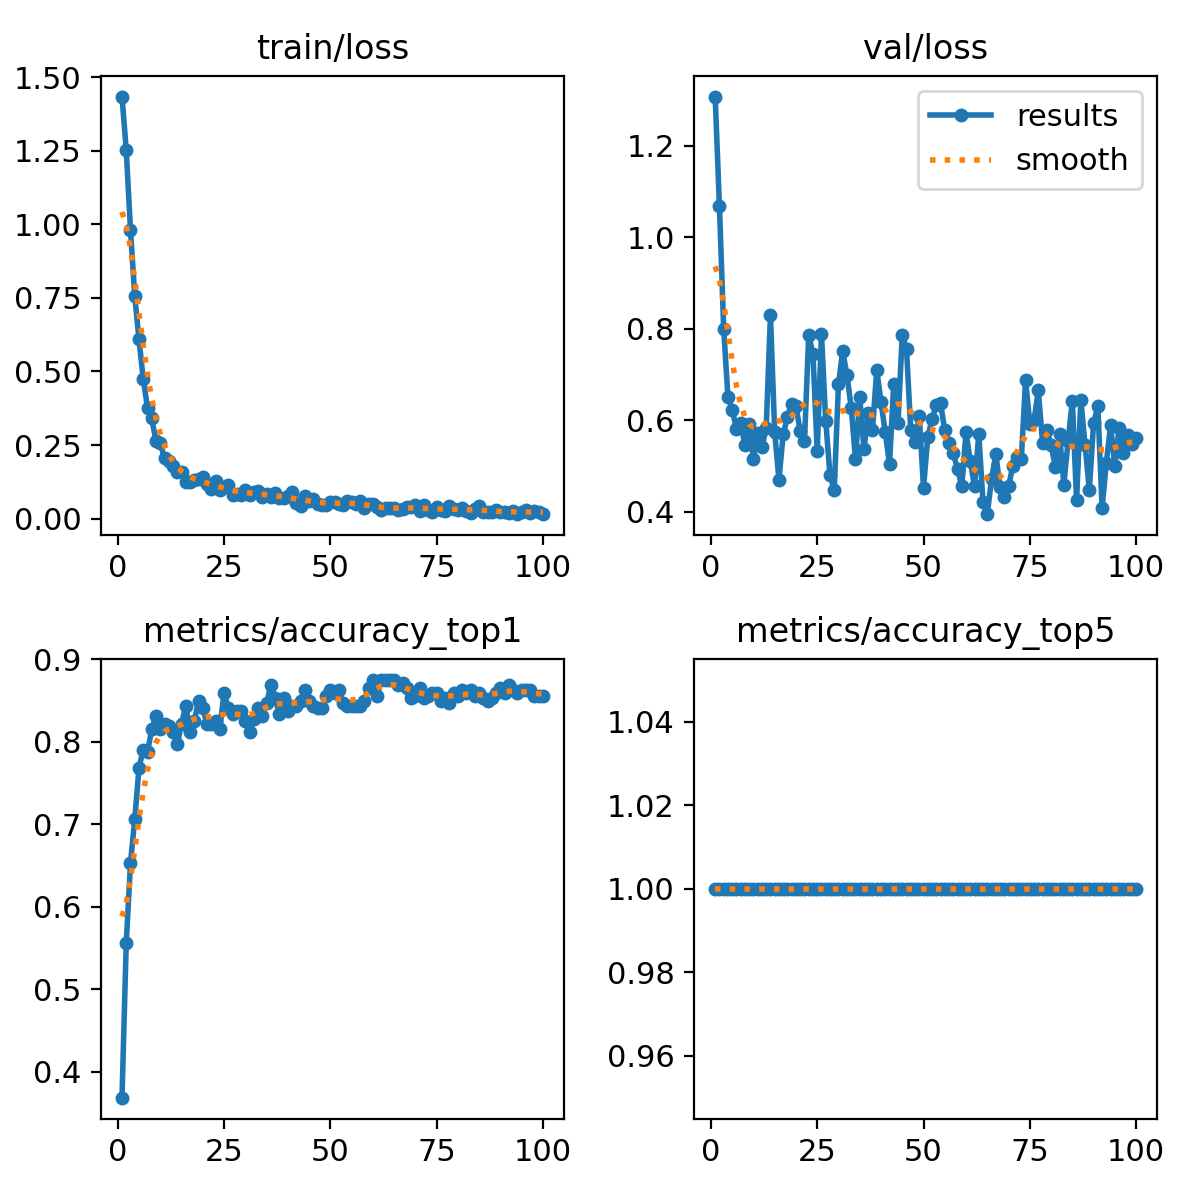

Values plotted in this chart, from the file beside it:
epoch, time, train/loss, metrics/accuracy_top1, metrics/accuracy_top5, val/loss, lr/pg0, lr/pg1, lr/pg2
1, 2.161, 1.434, 0.3688, 1, 1.308, 8.75e-05, 8.75e-05, 8.75e-05
2, 2.857, 1.253, 0.5563, 1, 1.069, 0.0001856, 0.0001856, 0.0001856
3, 3.792, 0.9808, 0.6531, 1, 0.8003, 0.0002818, 0.0002818, 0.0002818
4, 4.703, 0.7565, 0.7063, 1, 0.6519, 0.000376, 0.000376, 0.000376
5, 5.705, 0.6088, 0.7688, 1, 0.6235, 0.0004682, 0.0004682, 0.0004682
6, 6.579, 0.4738, 0.7906, 1, 0.581, 0.0005584, 0.0005584, 0.0005584
7, 7.468, 0.3767, 0.7875, 1, 0.5947, 0.0006467, 0.0006467, 0.0006467
8, 8.451, 0.3406, 0.8156, 1, 0.5459, 0.0007329, 0.0007329, 0.0007329
9, 9.47, 0.2623, 0.8313, 1, 0.5916, 0.0008172, 0.0008172, 0.0008172
10, 10.56, 0.257, 0.8156, 1, 0.516, 0.0008995, 0.0008995, 0.0008995
11, 11.44, 0.2046, 0.8219, 1, 0.5715, 0.0009798, 0.0009798, 0.0009798
12, 12.4, 0.1946, 0.8187, 1, 0.5415, 0.001058, 0.001058, 0.001058
13, 13.39, 0.1797, 0.8125, 1, 0.5837, 0.001102, 0.001102, 0.001102
14, 14.41, 0.1585, 0.7969, 1, 0.8298, 0.001089, 0.001089, 0.001089
15, 15.62, 0.159, 0.8219, 1, 0.574, 0.001077, 0.001077, 0.001077
16, 16.45, 0.124, 0.8438, 1, 0.4702, 0.001064, 0.001064, 0.001064
17, 17.43, 0.1234, 0.8125, 1, 0.5702, 0.001052, 0.001052, 0.001052
18, 18.26, 0.1325, 0.825, 1, 0.6069, 0.00104, 0.00104, 0.00104
19, 19.34, 0.1356, 0.85, 1, 0.6367, 0.001027, 0.001027, 0.001027
20, 20.24, 0.1416, 0.8406, 1, 0.6316, 0.001015, 0.001015, 0.001015
21, 21.24, 0.1176, 0.8219, 1, 0.5759, 0.001002, 0.001002, 0.001002
22, 22.2, 0.09923, 0.8219, 1, 0.5542, 0.0009901, 0.0009901, 0.0009901
23, 23.07, 0.127, 0.825, 1, 0.7866, 0.0009778, 0.0009778, 0.0009778
24, 24.13, 0.09811, 0.8156, 1, 0.7451, 0.0009654, 0.0009654, 0.0009654
25, 25.05, 0.1069, 0.8594, 1, 0.5326, 0.000953, 0.000953, 0.000953
26, 26.02, 0.1133, 0.8406, 1, 0.7888, 0.0009406, 0.0009406, 0.0009406
27, 27.22, 0.07908, 0.8344, 1, 0.5988, 0.0009283, 0.0009283, 0.0009283
28, 28.23, 0.08457, 0.8375, 1, 0.4808, 0.0009159, 0.0009159, 0.0009159
29, 29.1, 0.08004, 0.8375, 1, 0.4475, 0.0009035, 0.0009035, 0.0009035
30, 30.25, 0.09725, 0.825, 1, 0.6802, 0.0008911, 0.0008911, 0.0008911
31, 31.24, 0.08113, 0.8125, 1, 0.751, 0.0008787, 0.0008787, 0.0008787
32, 32.2, 0.09207, 0.8281, 1, 0.6985, 0.0008664, 0.0008664, 0.0008664
33, 33.11, 0.09472, 0.8406, 1, 0.6279, 0.000854, 0.000854, 0.000854
34, 34.1, 0.07398, 0.8313, 1, 0.515, 0.0008416, 0.0008416, 0.0008416
35, 34.97, 0.08422, 0.8469, 1, 0.6509, 0.0008293, 0.0008293, 0.0008293
36, 36.02, 0.07272, 0.8688, 1, 0.5373, 0.0008169, 0.0008169, 0.0008169
37, 36.94, 0.08794, 0.8531, 1, 0.6167, 0.0008045, 0.0008045, 0.0008045
38, 38.02, 0.06876, 0.8344, 1, 0.5796, 0.0007921, 0.0007921, 0.0007921
39, 38.91, 0.07043, 0.8531, 1, 0.7102, 0.0007797, 0.0007797, 0.0007797
40, 39.79, 0.07554, 0.8375, 1, 0.6409, 0.0007674, 0.0007674, 0.0007674
41, 40.7, 0.08954, 0.8438, 1, 0.574, 0.000755, 0.000755, 0.000755
42, 41.61, 0.05409, 0.8438, 1, 0.5044, 0.0007426, 0.0007426, 0.0007426
43, 42.54, 0.04365, 0.85, 1, 0.6804, 0.0007302, 0.0007302, 0.0007302
44, 43.65, 0.07772, 0.8625, 1, 0.594, 0.0007179, 0.0007179, 0.0007179
45, 44.69, 0.05953, 0.85, 1, 0.7876, 0.0007055, 0.0007055, 0.0007055
46, 45.7, 0.06652, 0.8438, 1, 0.7563, 0.0006931, 0.0006931, 0.0006931
47, 46.72, 0.04941, 0.8406, 1, 0.5781, 0.0006808, 0.0006808, 0.0006808
48, 47.68, 0.04631, 0.8406, 1, 0.5525, 0.0006684, 0.0006684, 0.0006684
49, 48.66, 0.0471, 0.8562, 1, 0.6089, 0.000656, 0.000656, 0.000656
50, 49.62, 0.05504, 0.8625, 1, 0.4525, 0.0006436, 0.0006436, 0.0006436
51, 50.46, 0.05484, 0.8594, 1, 0.563, 0.0006312, 0.0006312, 0.0006312
52, 51.69, 0.04919, 0.8625, 1, 0.6035, 0.0006189, 0.0006189, 0.0006189
53, 52.68, 0.0461, 0.8469, 1, 0.6328, 0.0006065, 0.0006065, 0.0006065
54, 53.49, 0.061, 0.8438, 1, 0.6384, 0.0005941, 0.0005941, 0.0005941
55, 54.46, 0.05818, 0.8438, 1, 0.5781, 0.0005818, 0.0005818, 0.0005818
56, 55.41, 0.05115, 0.8438, 1, 0.5513, 0.0005694, 0.0005694, 0.0005694
57, 56.35, 0.05888, 0.8438, 1, 0.5281, 0.000557, 0.000557, 0.000557
58, 57.36, 0.03608, 0.85, 1, 0.4941, 0.0005446, 0.0005446, 0.0005446
59, 58.39, 0.04972, 0.8656, 1, 0.4556, 0.0005322, 0.0005322, 0.0005322
60, 59.26, 0.04834, 0.875, 1, 0.5737, 0.0005199, 0.0005199, 0.0005199
... 40 more rows
